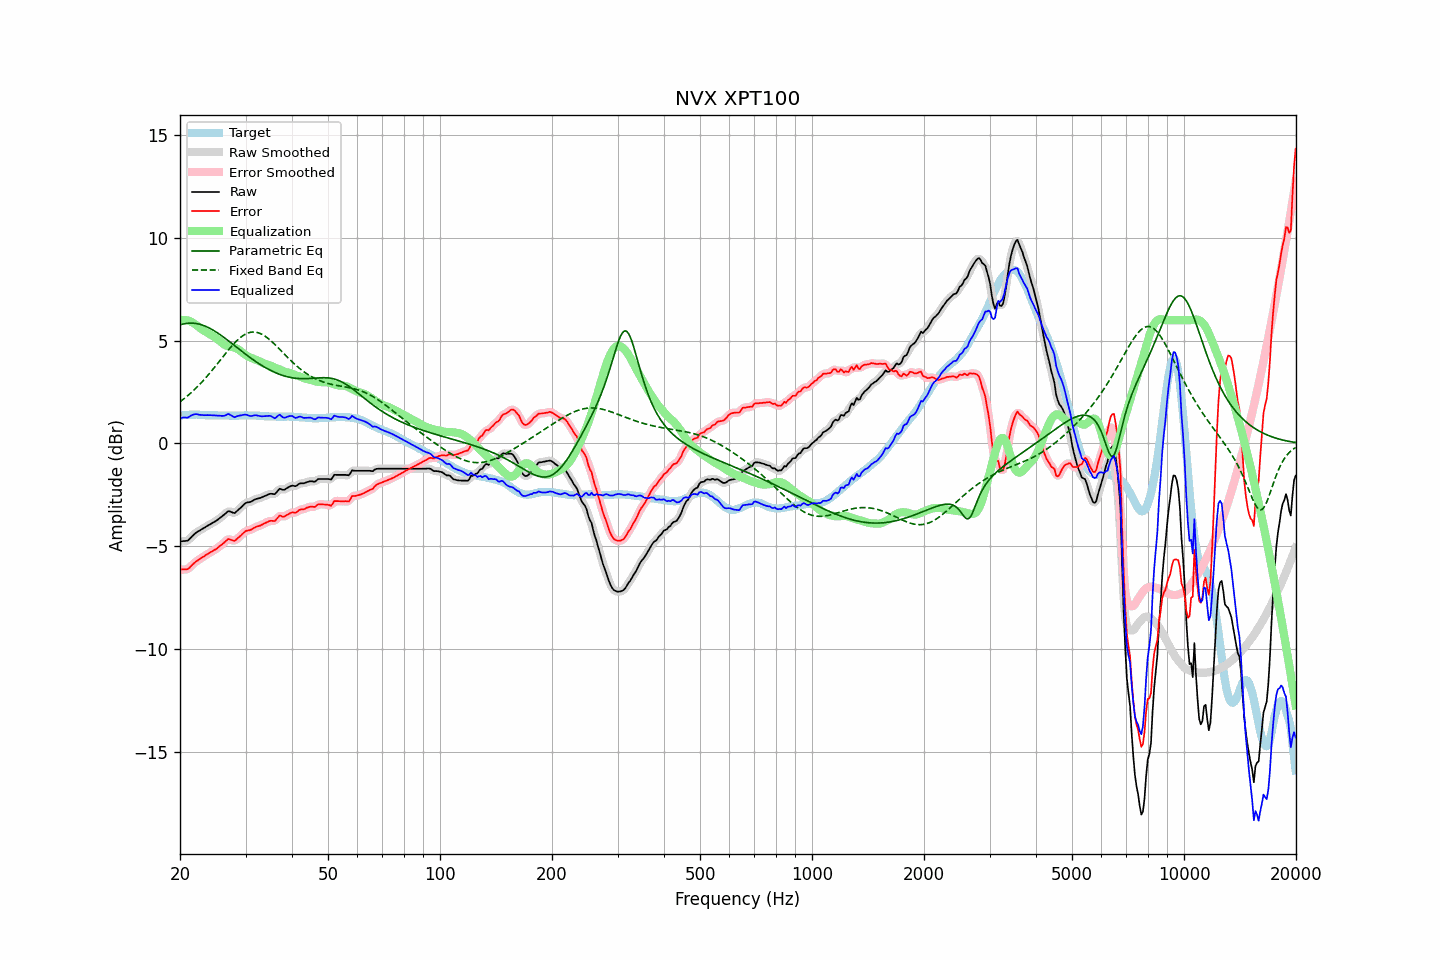

The data file committed next to this chart (first rows):
frequency, raw, error, smoothed, error_smoothed, equalization, parametric_eq, fixed_band_eq, equalized_raw, equalized_smoothed, target
20.00, -4.77, -6.13, -4.76, -6.12, 6.00, 5.77, 2.03, 1.23, 1.24, 1.36
20.20, -4.76, -6.13, -4.77, -6.13, 6.01, 5.79, 2.09, 1.25, 1.24, 1.37
20.40, -4.75, -6.13, -4.76, -6.14, 6.01, 5.81, 2.15, 1.26, 1.25, 1.38
20.61, -4.75, -6.13, -4.75, -6.13, 6.01, 5.83, 2.21, 1.26, 1.26, 1.38
20.81, -4.74, -6.13, -4.74, -6.12, 6.00, 5.84, 2.27, 1.26, 1.26, 1.39
21.02, -4.72, -6.11, -4.70, -6.09, 5.98, 5.85, 2.34, 1.26, 1.28, 1.39
21.23, -4.64, -6.04, -4.64, -6.04, 5.95, 5.86, 2.41, 1.31, 1.31, 1.40
21.44, -4.56, -5.95, -4.56, -5.96, 5.92, 5.86, 2.47, 1.36, 1.36, 1.40
21.66, -4.48, -5.88, -4.48, -5.88, 5.88, 5.86, 2.55, 1.40, 1.40, 1.40
21.87, -4.41, -5.80, -4.41, -5.81, 5.83, 5.85, 2.62, 1.42, 1.42, 1.40
22.09, -4.34, -5.74, -4.34, -5.75, 5.77, 5.84, 2.70, 1.43, 1.42, 1.41
22.31, -4.29, -5.69, -4.29, -5.69, 5.71, 5.82, 2.77, 1.42, 1.42, 1.41
22.54, -4.25, -5.65, -4.24, -5.64, 5.65, 5.81, 2.85, 1.40, 1.40, 1.40
22.76, -4.20, -5.58, -4.20, -5.59, 5.59, 5.78, 2.94, 1.39, 1.39, 1.38
22.99, -4.15, -5.53, -4.15, -5.54, 5.53, 5.76, 3.02, 1.38, 1.38, 1.38
23.22, -4.11, -5.49, -4.11, -5.48, 5.48, 5.73, 3.11, 1.37, 1.38, 1.38
23.45, -4.06, -5.43, -4.06, -5.44, 5.44, 5.70, 3.19, 1.38, 1.38, 1.37
23.69, -4.01, -5.38, -4.01, -5.39, 5.39, 5.66, 3.28, 1.38, 1.38, 1.37
23.92, -3.97, -5.34, -3.97, -5.34, 5.34, 5.63, 3.37, 1.37, 1.38, 1.37
24.16, -3.92, -5.29, -3.92, -5.29, 5.30, 5.58, 3.47, 1.38, 1.38, 1.37
24.40, -3.88, -5.25, -3.88, -5.25, 5.25, 5.54, 3.56, 1.37, 1.37, 1.37
24.65, -3.83, -5.20, -3.83, -5.21, 5.20, 5.50, 3.66, 1.37, 1.37, 1.37
24.89, -3.79, -5.16, -3.79, -5.16, 5.15, 5.45, 3.76, 1.36, 1.36, 1.37
25.14, -3.74, -5.11, -3.74, -5.10, 5.10, 5.40, 3.85, 1.36, 1.36, 1.37
25.39, -3.68, -5.04, -3.68, -5.04, 5.03, 5.35, 3.95, 1.36, 1.35, 1.36
25.65, -3.62, -4.98, -3.62, -4.98, 4.97, 5.29, 4.05, 1.35, 1.35, 1.36
25.91, -3.56, -4.92, -3.56, -4.92, 4.90, 5.24, 4.15, 1.34, 1.34, 1.36
26.16, -3.50, -4.86, -3.50, -4.86, 4.84, 5.18, 4.25, 1.34, 1.34, 1.36
26.43, -3.43, -4.79, -3.42, -4.78, 4.79, 5.12, 4.35, 1.36, 1.37, 1.36
26.69, -3.36, -4.72, -3.36, -4.71, 4.76, 5.06, 4.44, 1.40, 1.40, 1.36
26.96, -3.29, -4.65, -3.31, -4.67, 4.73, 5.00, 4.54, 1.44, 1.42, 1.36
27.23, -3.31, -4.66, -3.31, -4.66, 4.71, 4.94, 4.63, 1.40, 1.40, 1.36
27.50, -3.34, -4.69, -3.34, -4.69, 4.70, 4.88, 4.72, 1.36, 1.36, 1.36
27.77, -3.37, -4.72, -3.37, -4.72, 4.68, 4.82, 4.81, 1.31, 1.31, 1.35
28.05, -3.39, -4.74, -3.36, -4.72, 4.66, 4.76, 4.89, 1.27, 1.30, 1.35
28.33, -3.32, -4.67, -3.32, -4.68, 4.63, 4.70, 4.97, 1.31, 1.31, 1.35
28.62, -3.25, -4.60, -3.26, -4.61, 4.59, 4.64, 5.05, 1.34, 1.33, 1.35
28.90, -3.18, -4.54, -3.18, -4.54, 4.54, 4.57, 5.12, 1.36, 1.36, 1.36
29.19, -3.11, -4.47, -3.10, -4.46, 4.48, 4.51, 5.18, 1.37, 1.37, 1.36
29.48, -3.03, -4.39, -3.02, -4.39, 4.41, 4.45, 5.24, 1.38, 1.39, 1.36
29.78, -2.95, -4.32, -2.95, -4.32, 4.35, 4.39, 5.29, 1.40, 1.40, 1.37
30.08, -2.89, -4.26, -2.90, -4.27, 4.30, 4.33, 5.33, 1.41, 1.40, 1.37
30.38, -2.87, -4.24, -2.87, -4.24, 4.25, 4.27, 5.37, 1.38, 1.38, 1.37
30.68, -2.86, -4.22, -2.85, -4.22, 4.21, 4.22, 5.39, 1.35, 1.35, 1.37
30.99, -2.84, -4.20, -2.83, -4.20, 4.17, 4.16, 5.41, 1.33, 1.34, 1.36
31.30, -2.80, -4.16, -2.80, -4.16, 4.14, 4.10, 5.42, 1.34, 1.35, 1.36
31.61, -2.75, -4.11, -2.75, -4.11, 4.11, 4.05, 5.42, 1.36, 1.36, 1.36
31.93, -2.71, -4.07, -2.72, -4.07, 4.08, 3.99, 5.42, 1.38, 1.37, 1.36
32.24, -2.69, -4.04, -2.69, -4.04, 4.05, 3.94, 5.40, 1.36, 1.36, 1.35
32.57, -2.67, -4.02, -2.67, -4.02, 4.02, 3.89, 5.38, 1.35, 1.35, 1.35
32.89, -2.65, -3.99, -2.65, -3.99, 3.98, 3.84, 5.35, 1.33, 1.33, 1.35
33.22, -2.62, -3.95, -2.62, -3.95, 3.94, 3.79, 5.31, 1.32, 1.32, 1.33
33.55, -2.58, -3.91, -2.58, -3.91, 3.90, 3.74, 5.27, 1.33, 1.32, 1.33
33.89, -2.55, -3.87, -2.55, -3.87, 3.88, 3.70, 5.22, 1.33, 1.33, 1.32
34.23, -2.52, -3.84, -2.51, -3.83, 3.85, 3.65, 5.16, 1.33, 1.34, 1.32
34.57, -2.48, -3.80, -2.48, -3.80, 3.83, 3.61, 5.10, 1.35, 1.35, 1.32
34.92, -2.45, -3.77, -2.46, -3.77, 3.80, 3.57, 5.03, 1.35, 1.34, 1.32
35.27, -2.45, -3.76, -2.46, -3.77, 3.76, 3.53, 4.96, 1.31, 1.30, 1.31
35.62, -2.46, -3.77, -2.46, -3.77, 3.72, 3.49, 4.89, 1.27, 1.26, 1.31
35.97, -2.47, -3.78, -2.44, -3.75, 3.69, 3.46, 4.82, 1.22, 1.25, 1.31
... 635 more rows
